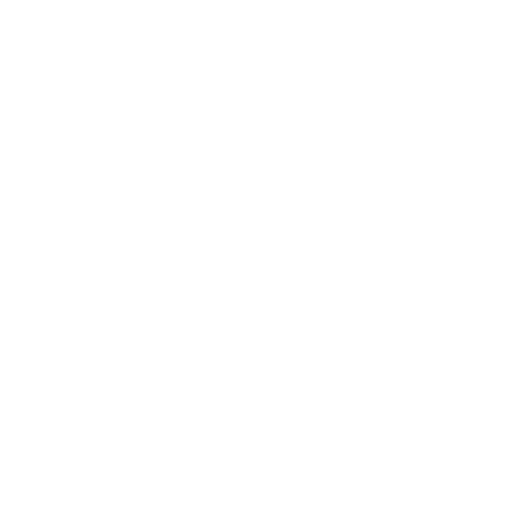
t = 0.00 s
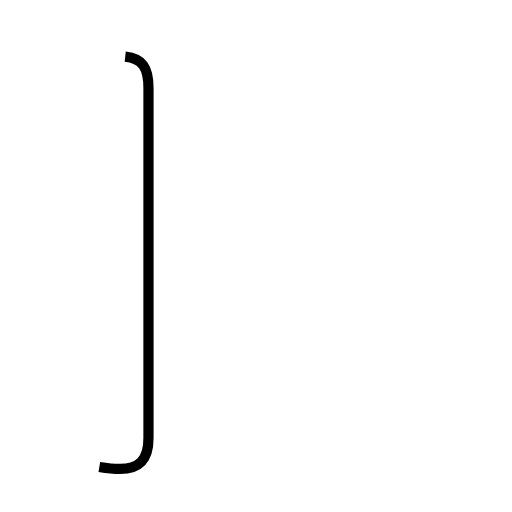
t = 1.36 s
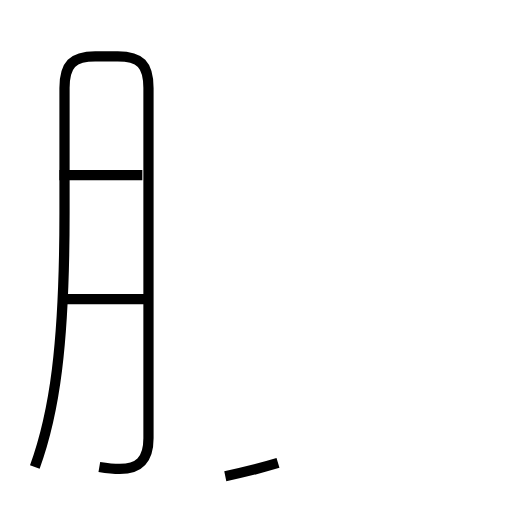
t = 3.37 s
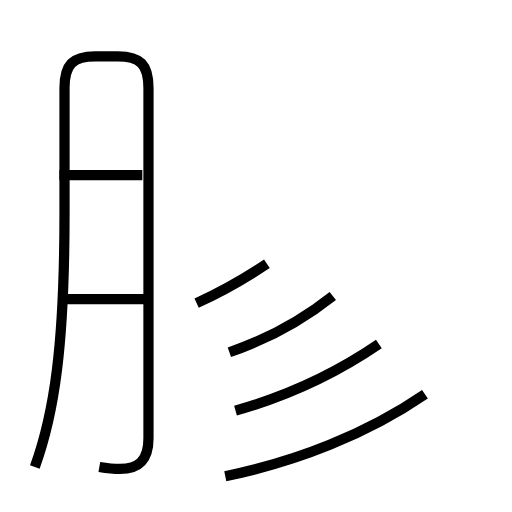
t = 4.90 s
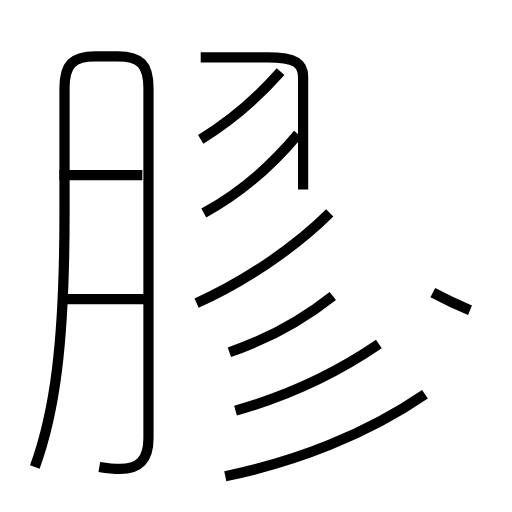
t = 6.59 s
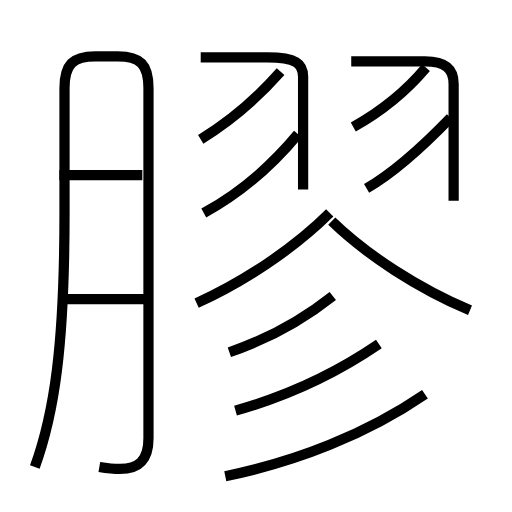
t = 8.23 s

The animated SVG that drew these frames (rendered in a browser with its animation timeline set to each time). Animation: 14 SMIL elements (animate=14); one cycle of 8.23 s.

<?xml version='1.0' encoding='utf-8'?>
<svg viewBox="0.0 -6.0 50.0 50.0" version="1.1" xmlns="http://www.w3.org/2000/svg"><rect x="-1000" y="-1000" width="2000" height="2000" stroke="white" fill="white" /><g style="fill:none;stroke:#000000;stroke-width:1"><path d="M 9.7 1.6 C 10.3 1.7 10.9 1.8 11.7 1.8 C 13.5 1.8 14.5 1.0 14.5 -1.2 L 14.5 -35.4 C 14.5 -37.7 13.7 -38.5 11.5 -38.5 L 9.3 -38.5 C 7.1 -38.5 6.3 -37.7 6.3 -35.4 L 6.3 -23.2 C 6.3 -10.2 5.3 -3.6 3.4 1.6 " transform="translate(0.0 38.0)" stroke-dasharray="90.55906629353196" stroke-dashoffset="90.55906629353196"><animate attributeName="stroke-dashoffset" from="90.55906629353196" to="0" dur="2.7167719888059585s" begin="0s" fill="freeze" /></path><path d="M 14.2 -14.8 L 5.8 -14.8 " transform="translate(0.0 38.0)" stroke-dasharray="8.399999999999999" stroke-dashoffset="8.399999999999999"><animate attributeName="stroke-dashoffset" from="8.399999999999999" to="0" dur="0.25199999999999995s" begin="2.7167719888059585s" fill="freeze" /></path><path d="M 13.9 -26.9 L 5.8 -26.9 " transform="translate(0.0 38.0)" stroke-dasharray="8.100000000000001" stroke-dashoffset="8.100000000000001"><animate attributeName="stroke-dashoffset" from="8.100000000000001" to="0" dur="0.24300000000000002s" begin="2.9687719888059583s" fill="freeze" /></path><path d="M 22.0 2.5 C 28.9 1.1 35.8 -1.6 41.5 -5.5 " transform="translate(0.0 38.0)" stroke-dasharray="21.214509226881397" stroke-dashoffset="21.214509226881397"><animate attributeName="stroke-dashoffset" from="21.214509226881397" to="0" dur="0.6364352768064419s" begin="3.211771988805958s" fill="freeze" /></path><path d="M 23.0 -3.9 C 28.0 -5.3 32.9 -7.6 37.0 -10.4 " transform="translate(0.0 38.0)" stroke-dasharray="15.501845736502249" stroke-dashoffset="15.501845736502249"><animate attributeName="stroke-dashoffset" from="15.501845736502249" to="0" dur="0.4650553720950674s" begin="3.8482072656124s" fill="freeze" /></path><path d="M 22.4 -9.6 C 25.9 -10.8 29.6 -12.8 32.5 -15.1 " transform="translate(0.0 38.0)" stroke-dasharray="11.552444725954217" stroke-dashoffset="11.552444725954217"><animate attributeName="stroke-dashoffset" from="11.552444725954217" to="0" dur="0.3465733417786265s" begin="4.313262637707467s" fill="freeze" /></path><path d="M 19.2 -14.4 C 23.6 -16.4 28.6 -19.6 32.2 -23.2 " transform="translate(0.0 38.0)" stroke-dasharray="15.775535188931928" stroke-dashoffset="15.775535188931928"><animate attributeName="stroke-dashoffset" from="15.775535188931928" to="0" dur="0.4732660556679578s" begin="4.659835979486093s" fill="freeze" /></path><path d="M 19.9 -23.2 C 23.4 -25.1 26.6 -27.9 29.1 -30.9 " transform="translate(0.0 38.0)" stroke-dasharray="12.066701898796191" stroke-dashoffset="12.066701898796191"><animate attributeName="stroke-dashoffset" from="12.066701898796191" to="0" dur="0.36200105696388574s" begin="5.133102035154051s" fill="freeze" /></path><path d="M 19.6 -30.4 C 22.4 -32.1 25.1 -34.4 27.4 -37.0 " transform="translate(0.0 38.0)" stroke-dasharray="10.255292970947856" stroke-dashoffset="10.255292970947856"><animate attributeName="stroke-dashoffset" from="10.255292970947856" to="0" dur="0.3076587891284357s" begin="5.495103092117937s" fill="freeze" /></path><path d="M 29.6 -25.5 L 29.6 -36.5 C 29.6 -37.8 28.9 -38.4 26.1 -38.4 L 19.6 -38.4 " transform="translate(0.0 38.0)" stroke-dasharray="22.05198508523264" stroke-dashoffset="22.05198508523264"><animate attributeName="stroke-dashoffset" from="22.05198508523264" to="0" dur="0.6615595525569792s" begin="5.802761881246372s" fill="freeze" /></path><path d="M 45.9 -13.7 C 40.9 -15.8 35.8 -19.1 32.4 -22.4 " transform="translate(0.0 38.0)" stroke-dasharray="16.144748215778073" stroke-dashoffset="16.144748215778073"><animate attributeName="stroke-dashoffset" from="16.144748215778073" to="0" dur="0.4843424464733422s" begin="6.4643214338033514s" fill="freeze" /></path><path d="M 35.8 -25.6 C 38.4 -27.1 41.2 -29.6 44.0 -32.5 " transform="translate(0.0 38.0)" stroke-dasharray="10.749246380091725" stroke-dashoffset="10.749246380091725"><animate attributeName="stroke-dashoffset" from="10.749246380091725" to="0" dur="0.3224773914027517s" begin="6.948663880276694s" fill="freeze" /></path><path d="M 44.3 -24.4 L 44.3 -35.8 C 44.3 -37.3 43.5 -38.0 41.5 -38.0 L 34.3 -38.0 " transform="translate(0.0 38.0)" stroke-dasharray="22.70702753811404" stroke-dashoffset="22.70702753811404"><animate attributeName="stroke-dashoffset" from="22.70702753811404" to="0" dur="0.6812108261434212s" begin="7.271141271679446s" fill="freeze" /></path><path d="M 34.5 -31.6 C 37.0 -33.0 39.5 -34.9 41.6 -37.4" transform="translate(0.0 38.0)" stroke-dasharray="9.218005187364504" stroke-dashoffset="9.218005187364504"><animate attributeName="stroke-dashoffset" from="9.218005187364504" to="0" dur="0.2765401556209351s" begin="7.9523520978228674s" fill="freeze" /></path></g></svg>
